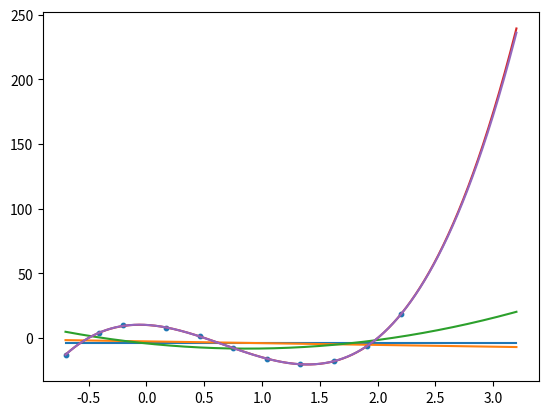

Python code for this plot:
import numpy as np
import matplotlib
import matplotlib.pyplot as plt
x=np.array([-0.7, -0.41, -0.2, 0.17, 0.46, 0.75, 1.04, 1.33, 1.62, 1.91, 2.2])
y=np.array([-12.917,3.619,9.586,7.949,1.543,-8.057,-16.150,-20.562,-17.720,-6.200,18.115])
def genumsys(m,x, y): 
    C=np.zeros((m+1, m+1))
    b=np.zeros(m+1)
    for k in range (m+1): 
        b[k]=np.sum(y*x**k)
        for j in range (m +1):
            C[k,j] = np.sum(x**(k+j))
    return C, b
def P(x , a):
    r = 0
    for i in range (len(a)):
        r+=a[i]*x**i
    return r
def sigma(x , y, a):
    s = 0
    for i in range(len(x)):
        s+=(P(x[i], a) - y[i])**2
    s/=len(x)
    s =np.sqrt(s)
    return s


a = []
s = []
for i in range (0,6):
    C , b = genumsys(i,x,y)
    a.append(np.linalg.solve(C,b))
    s.append(sigma(x,y,a[i]))
print( a)
print(s)

plt.scatter(x, y, 10)
x1 = np.linspace(-0.7,3.2,1000)
for i in range (0,5):
   plt.plot(x1,P(x1,a[i]))
#plt.show()